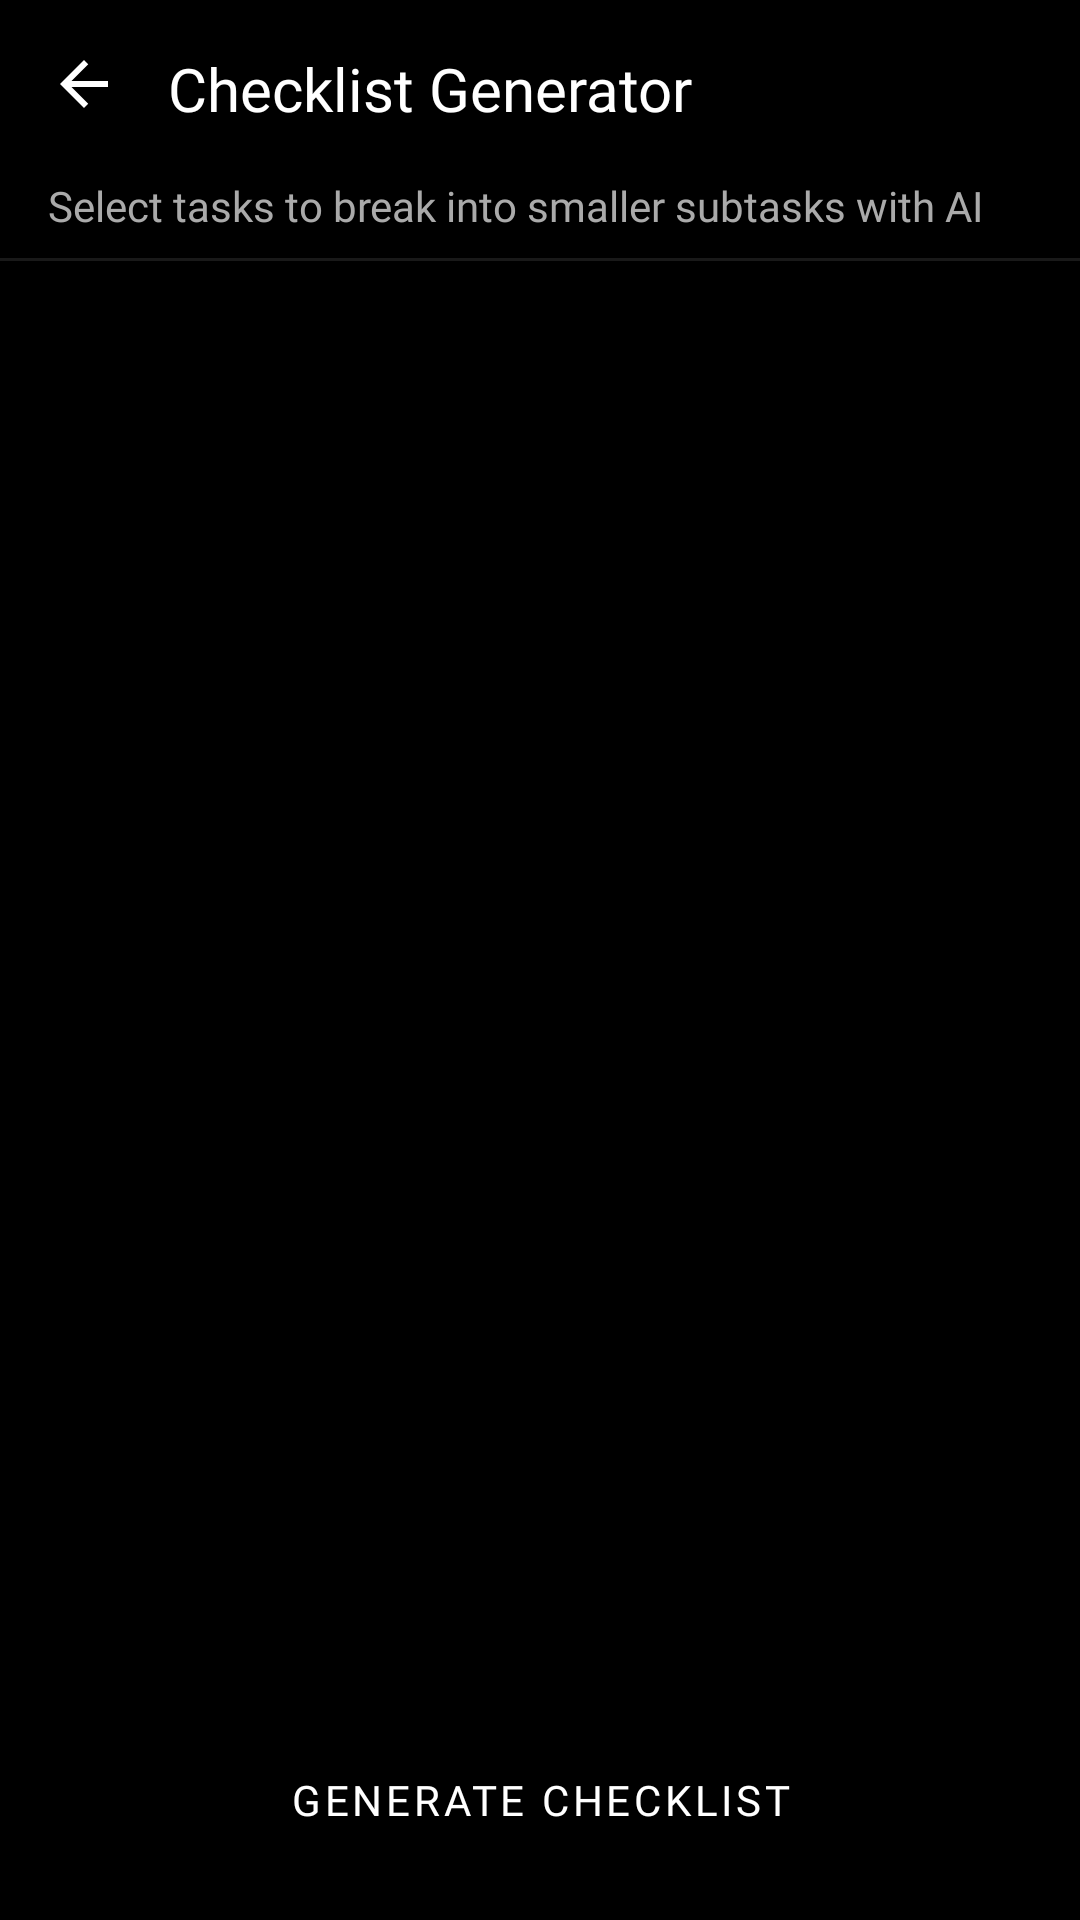

Write the Android layout XML for this screen, with the resource values it uses.
<!-- AndroidManifest.xml: activity theme Theme.Juno.NoActionBar -->
<!-- res/layout/activity_checklist_generator.xml -->
<?xml version="1.0" encoding="utf-8"?>
<RelativeLayout xmlns:android="http://schemas.android.com/apk/res/android"
    xmlns:app="http://schemas.android.com/apk/res-auto"
    xmlns:tools="http://schemas.android.com/tools"
    android:layout_width="match_parent"
    android:layout_height="match_parent"
    android:background="#000000"
    tools:context=".ChecklistGeneratorActivity">

    
    <LinearLayout
        android:id="@+id/header_layout"
        android:layout_width="match_parent"
        android:layout_height="wrap_content"
        android:orientation="horizontal"
        android:padding="16dp">

        <ImageView
            android:id="@+id/back_button"
            android:layout_width="24dp"
            android:layout_height="24dp"
            android:src="@drawable/ic_back"
            android:tint="#FFFFFF"
            android:contentDescription="Back" />

        <TextView
            android:id="@+id/title_text"
            android:layout_width="0dp"
            android:layout_height="wrap_content"
            android:layout_weight="1"
            android:layout_gravity="center_vertical"
            android:layout_marginStart="16dp"
            android:text="Checklist Generator"
            android:textColor="#FFFFFF"
            android:fontFamily="@font/dots_all_for_now_jl_family"
            android:textSize="20sp" />
    </LinearLayout>

    
    <TextView
        android:id="@+id/subtitle_text"
        android:layout_width="match_parent"
        android:layout_height="wrap_content"
        android:layout_below="@id/header_layout"
        android:paddingHorizontal="16dp"
        android:paddingBottom="8dp"
        android:text="Select tasks to break into smaller subtasks with AI"
        android:textColor="#AAAAAA"
        android:fontFamily="@font/dots_all_for_now_jl_family"
        android:textSize="14sp" />

    
    <View
        android:id="@+id/divider"
        android:layout_width="match_parent"
        android:layout_height="1dp"
        android:layout_below="@id/subtitle_text"
        android:background="#333333"
        android:alpha="0.5" />

    
    <androidx.recyclerview.widget.RecyclerView
        android:id="@+id/task_recycler_view"
        android:layout_width="match_parent"
        android:layout_height="match_parent"
        android:layout_below="@id/divider"
        android:layout_above="@id/button_container"
        android:padding="8dp"
        android:clipToPadding="false" />

    
    <TextView
        android:id="@+id/no_tasks_text"
        android:layout_width="wrap_content"
        android:layout_height="wrap_content"
        android:layout_centerInParent="true"
        android:text="No incomplete tasks found"
        android:textColor="#AAAAAA"
        android:fontFamily="@font/dots_all_for_now_jl_family"
        android:textSize="16sp"
        android:visibility="gone" />

    
    <ProgressBar
        android:id="@+id/progress_bar"
        android:layout_width="wrap_content"
        android:layout_height="wrap_content"
        android:layout_centerInParent="true"
        android:indeterminateTint="@color/purple_500"
        android:visibility="gone" />

    
    <LinearLayout
        android:id="@+id/button_container"
        android:layout_width="match_parent"
        android:layout_height="wrap_content"
        android:layout_alignParentBottom="true"
        android:padding="16dp"
        android:elevation="8dp"
        android:background="#000000">

        <Button
            android:id="@+id/generate_button"
            android:layout_width="match_parent"
            android:layout_height="wrap_content"
            android:text="Generate Checklist"
            android:textColor="#FFFFFF"
            android:fontFamily="@font/dots_all_for_now_jl_family"
            android:enabled="false"
            style="@style/Widget.MaterialComponents.Button" />
    </LinearLayout>

</RelativeLayout>
<!-- resources referenced by this layout -->
<resources>
  <color name="purple_500">#FF6200EE</color>
  <!-- drawable ic_back (drawable) -->
  <vector xmlns:android="http://schemas.android.com/apk/res/android"
      android:width="24dp"
      android:height="24dp"
      android:viewportWidth="24"
      android:viewportHeight="24"
      android:tint="?attr/colorControlNormal">
    <path
        android:fillColor="@android:color/black"
        android:pathData="M20,11H7.83l5.59,-5.59L12,4l-8,8 8,8 1.41,-1.41L7.83,13H20v-2z"/>
  </vector>
  <style name="Theme.Juno.NoActionBar">
          <item name="windowActionBar">false</item>
          <item name="windowNoTitle">true</item>
          <item name="android:windowFullscreen">true</item>
          <item name="android:windowContentOverlay">@null</item>
      </style>
</resources>
